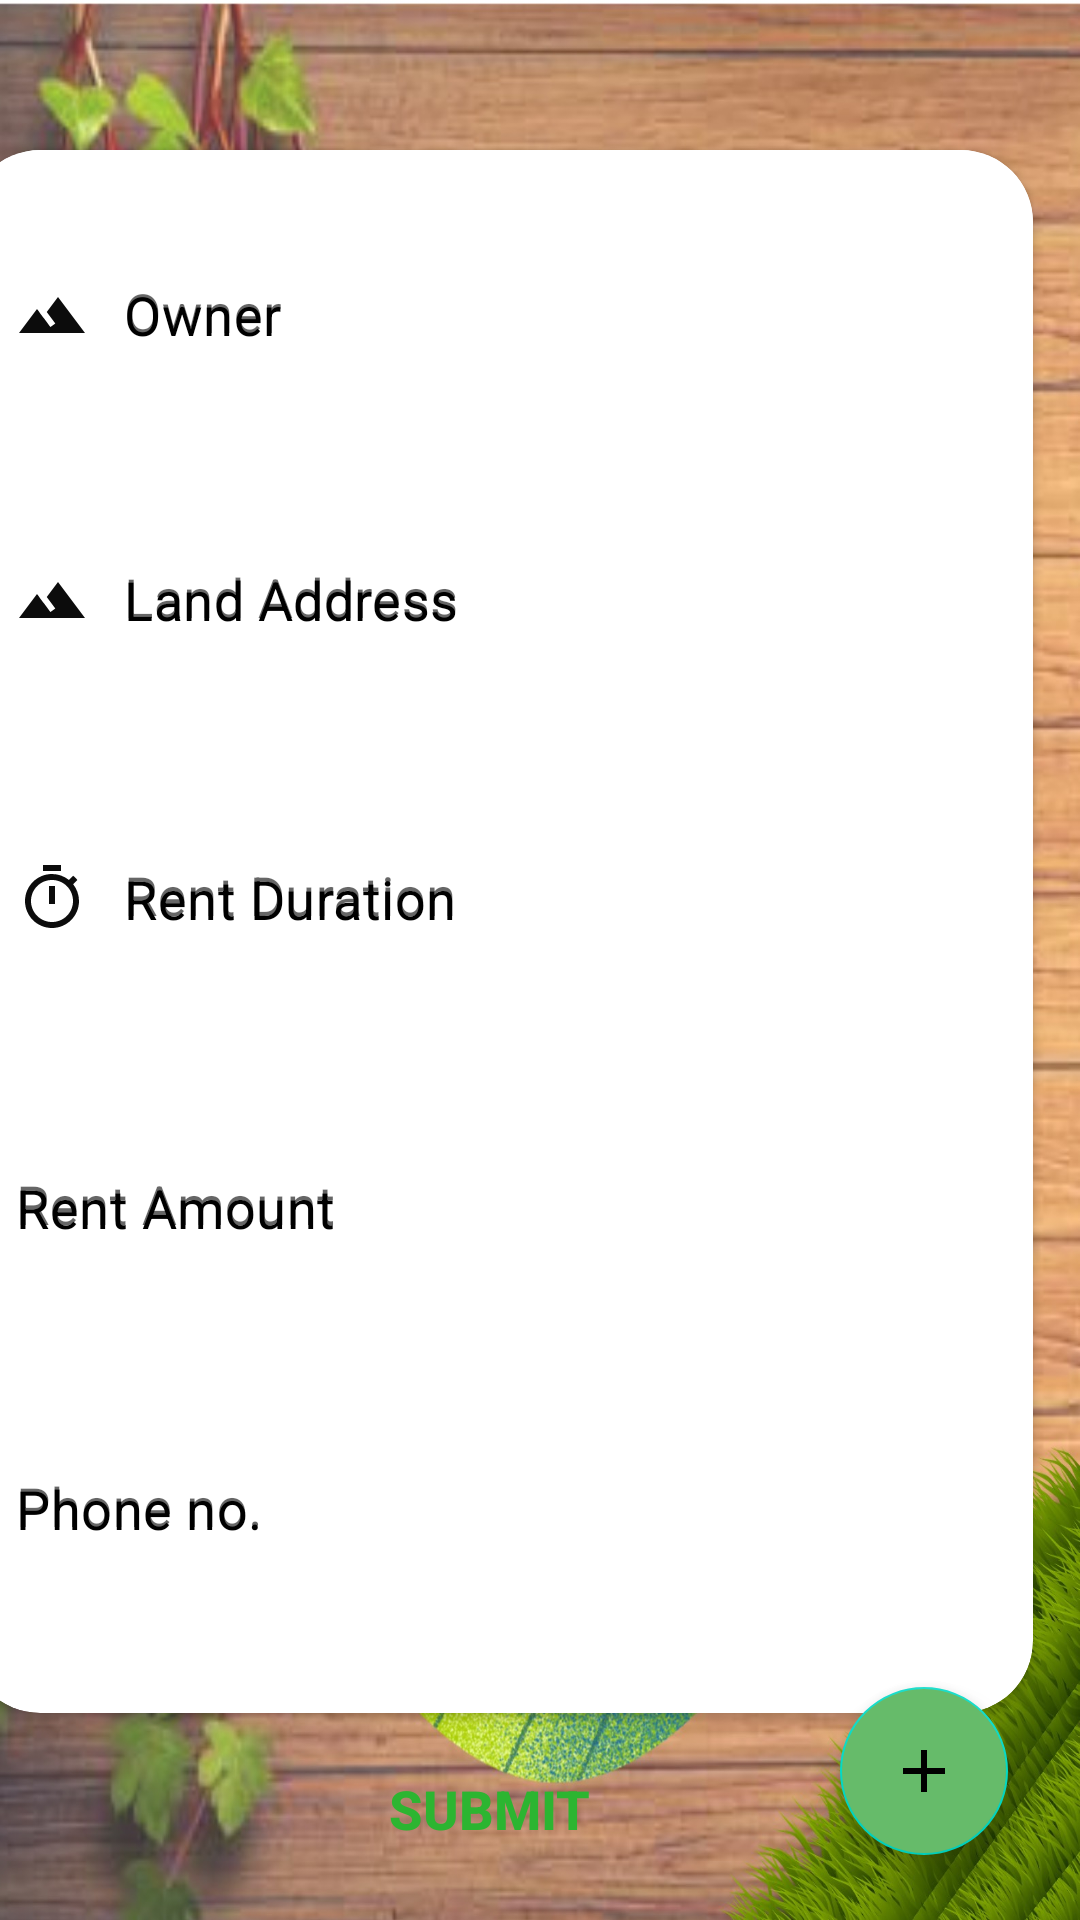

Layout XML and referenced resources for this Android screen:
<!-- AndroidManifest.xml: application theme Theme.Kissangenix -->
<!-- res/layout/activity_rent.xml -->
<?xml version="1.0" encoding="utf-8"?>
<androidx.constraintlayout.widget.ConstraintLayout xmlns:android="http://schemas.android.com/apk/res/android"
    xmlns:app="http://schemas.android.com/apk/res-auto"
    xmlns:tools="http://schemas.android.com/tools"
    android:layout_width="match_parent"
    android:layout_height="match_parent"
    android:background="@drawable/rentimg"
    tools:context=".Rent">


    <androidx.cardview.widget.CardView
        android:id="@+id/cardView"
        android:layout_width="355dp"
        android:layout_height="521dp"
        android:layout_marginStart="16dp"
        android:layout_marginTop="8dp"
        android:layout_marginEnd="16dp"
        app:cardCornerRadius="24dp"
        app:layout_constraintBottom_toBottomOf="parent"
        app:layout_constraintEnd_toEndOf="parent"
        app:layout_constraintHorizontal_bias="1.0"
        app:layout_constraintStart_toStartOf="parent"
        app:layout_constraintTop_toTopOf="parent"
        app:layout_constraintVertical_bias="0.378">

        <LinearLayout
            android:layout_width="match_parent"
            android:layout_height="wrap_content"
            android:baselineAligned="false"
            android:orientation="vertical">

            <com.google.android.material.textfield.TextInputLayout
                android:layout_width="match_parent"
                android:layout_height="95dp"
                android:hint="Owner">

                <com.google.android.material.textfield.TextInputEditText
                    android:id="@+id/owner"
                    android:layout_width="match_parent"
                    android:layout_height="110dp"
                    android:background="#FFFFFF"
                    android:drawableStart="@drawable/ic_land"
                    android:drawablePadding="12dp"
                    android:hint="Owner"
                    android:inputType="text"
                    android:paddingStart="16dp"
                    android:paddingTop="10dp"
                    android:textColor="@color/black"
                    android:textColorHint="@color/black"
                    android:textSize="18sp" />
            </com.google.android.material.textfield.TextInputLayout>

            <com.google.android.material.textfield.TextInputLayout
                android:layout_width="match_parent"
                android:layout_height="95dp"
                android:hint="Land Address">

                <com.google.android.material.textfield.TextInputEditText
                    android:id="@+id/add"
                    android:layout_width="match_parent"
                    android:layout_height="110dp"
                    android:background="#FFFFFF"
                    android:drawableStart="@drawable/ic_land"
                    android:drawablePadding="12dp"
                    android:hint="Land Address"
                    android:inputType="text"
                    android:paddingStart="16dp"
                    android:paddingTop="10dp"
                    android:textColor="@color/black"
                    android:textColorHint="@color/black"
                    android:textSize="18sp" />
            </com.google.android.material.textfield.TextInputLayout>

            <com.google.android.material.textfield.TextInputLayout
                android:layout_width="match_parent"
                android:layout_height="101dp"
                android:hint="Rent Duration">

                <com.google.android.material.textfield.TextInputEditText
                    android:id="@+id/rd"
                    android:layout_width="match_parent"
                    android:layout_height="119dp"
                    android:background="#FFFFFF"
                    android:drawableStart="@drawable/ic_baseline_timer_24"
                    android:drawablePadding="12dp"
                    android:hint="Rent Duration"
                    android:paddingTop="10dp"
                    android:textColor="@color/black"
                    android:textColorHint="@color/black"
                    android:textSize="18sp" />
            </com.google.android.material.textfield.TextInputLayout>

            <com.google.android.material.textfield.TextInputLayout
                android:layout_width="match_parent"
                android:layout_height="104dp"
                android:hint="Rent Amount">

                <com.google.android.material.textfield.TextInputEditText
                    android:id="@+id/ra"
                    android:layout_width="match_parent"
                    android:layout_height="123dp"
                    android:background="#FFFFFF"
                    android:drawableStart="@drawable/ic_baseline_attach_money_24"
                    android:drawablePadding="12dp"
                    android:hint="Rent Amount"
                    android:paddingTop="10dp"
                    android:textColor="@color/black"
                    android:textColorHint="@color/black"
                    android:textSize="18sp" />
            </com.google.android.material.textfield.TextInputLayout>

            <com.google.android.material.textfield.TextInputLayout
                android:layout_width="match_parent"
                android:layout_height="100dp"
                android:hint="Phone no.">

                <com.google.android.material.textfield.TextInputEditText
                    android:id="@+id/phn"
                    android:layout_width="match_parent"
                    android:layout_height="116dp"
                    android:background="#FFFFFF"
                    android:drawableStart="@drawable/ic_baseline_phone_24"
                    android:drawablePadding="12dp"
                    android:hint="Phone no."
                    android:paddingTop="10dp"
                    android:textColor="@color/black"
                    android:textColorHint="@color/black"
                    android:textSize="18sp" />
            </com.google.android.material.textfield.TextInputLayout>


        </LinearLayout>
    </androidx.cardview.widget.CardView>

    <Button
        android:id="@+id/submit"
        android:layout_width="128dp"
        android:layout_height="54dp"
        android:autoText="false"
        android:background=" #0000ffff "
        android:backgroundTint=" #0000ffff "
        android:text="SUBMIT"
        android:textSize="18sp"
        android:textStyle="bold"
        app:layout_constraintBottom_toBottomOf="parent"
        app:layout_constraintEnd_toEndOf="@+id/cardView"
        app:layout_constraintHorizontal_bias="0.484"
        app:layout_constraintStart_toStartOf="@+id/cardView"
        app:layout_constraintTop_toBottomOf="@+id/cardView"
        app:layout_constraintVertical_bias="0.328" />

    <com.google.android.material.floatingactionbutton.FloatingActionButton
        android:id="@+id/flbtn"
        android:layout_width="wrap_content"
        android:layout_height="wrap_content"
        android:clickable="true"
        android:backgroundTint="@color/green"
        app:layout_constraintBottom_toBottomOf="parent"
        app:layout_constraintEnd_toEndOf="parent"
        app:layout_constraintHorizontal_bias="0.921"
        app:layout_constraintStart_toStartOf="parent"
        app:layout_constraintTop_toTopOf="parent"
        app:layout_constraintVertical_bias="0.963"
        android:src="@drawable/ic_baseline_add_24" />

</androidx.constraintlayout.widget.ConstraintLayout>
<!-- resources referenced by this layout -->
<resources>
  <color name="black">#FF000000</color>
  <color name="green">#66BB6A</color>
  <!-- drawable ic_baseline_add_24 (drawable) -->
  <vector android:height="24dp" android:tint="#0C0C0C"
      android:viewportHeight="24" android:viewportWidth="24"
      android:width="24dp" xmlns:android="http://schemas.android.com/apk/res/android">
      <path android:fillColor="@android:color/white" android:pathData="M19,13h-6v6h-2v-6H5v-2h6V5h2v6h6V13z"/>
  </vector>
  <!-- drawable ic_baseline_timer_24 (drawable) -->
  <vector android:height="24dp" android:tint="#0C0C0C"
      android:viewportHeight="24" android:viewportWidth="24"
      android:width="24dp" xmlns:android="http://schemas.android.com/apk/res/android">
      <path android:fillColor="@android:color/white" android:pathData="M15,1L9,1v2h6L15,1zM11,14h2L13,8h-2v6zM19.03,7.39l1.42,-1.42c-0.43,-0.51 -0.9,-0.99 -1.41,-1.41l-1.42,1.42C16.07,4.74 14.12,4 12,4c-4.97,0 -9,4.03 -9,9s4.02,9 9,9 9,-4.03 9,-9c0,-2.12 -0.74,-4.07 -1.97,-5.61zM12,20c-3.87,0 -7,-3.13 -7,-7s3.13,-7 7,-7 7,3.13 7,7 -3.13,7 -7,7z"/>
  </vector>
  <!-- drawable ic_land (drawable) -->
  <vector android:height="24dp" android:tint="#0C0C0C"
      android:viewportHeight="24" android:viewportWidth="24"
      android:width="24dp" xmlns:android="http://schemas.android.com/apk/res/android">
      <path android:fillColor="@android:color/white" android:pathData="M14,6l-3.75,5 2.85,3.8 -1.6,1.2C9.81,13.75 7,10 7,10l-6,8h22L14,6z"/>
  </vector>
  <!-- drawable rentimg: jpg bitmap (drawable, 475739 bytes) -->
  <style name="Theme.Kissangenix" parent="Theme.MaterialComponents.DayNight.DarkActionBar">
          
          <item name="colorPrimary">@color/purple_500</item>
          <item name="colorPrimaryVariant">@color/purple_700</item>
          <item name="colorOnPrimary">@color/white</item>
          <item name="android:textColor">#2CB531</item>
          <item name="android:color">#77160E</item>
          
          <item name="colorSecondary">@color/teal_200</item>
          <item name="colorSecondaryVariant">@color/teal_700</item>
          <item name="colorOnSecondary">@color/black</item>
  
          
          <item name="android:statusBarColor" tools:targetApi="l">?attr/colorPrimaryVariant</item>
          
      </style>
  <color name="purple_500">#FF6200EE</color>
  <color name="purple_700">#FF3700B3</color>
  <color name="white">#FFFFFFFF</color>
  <color name="teal_200">#FF03DAC5</color>
  <color name="teal_700">#FF018786</color>
</resources>
